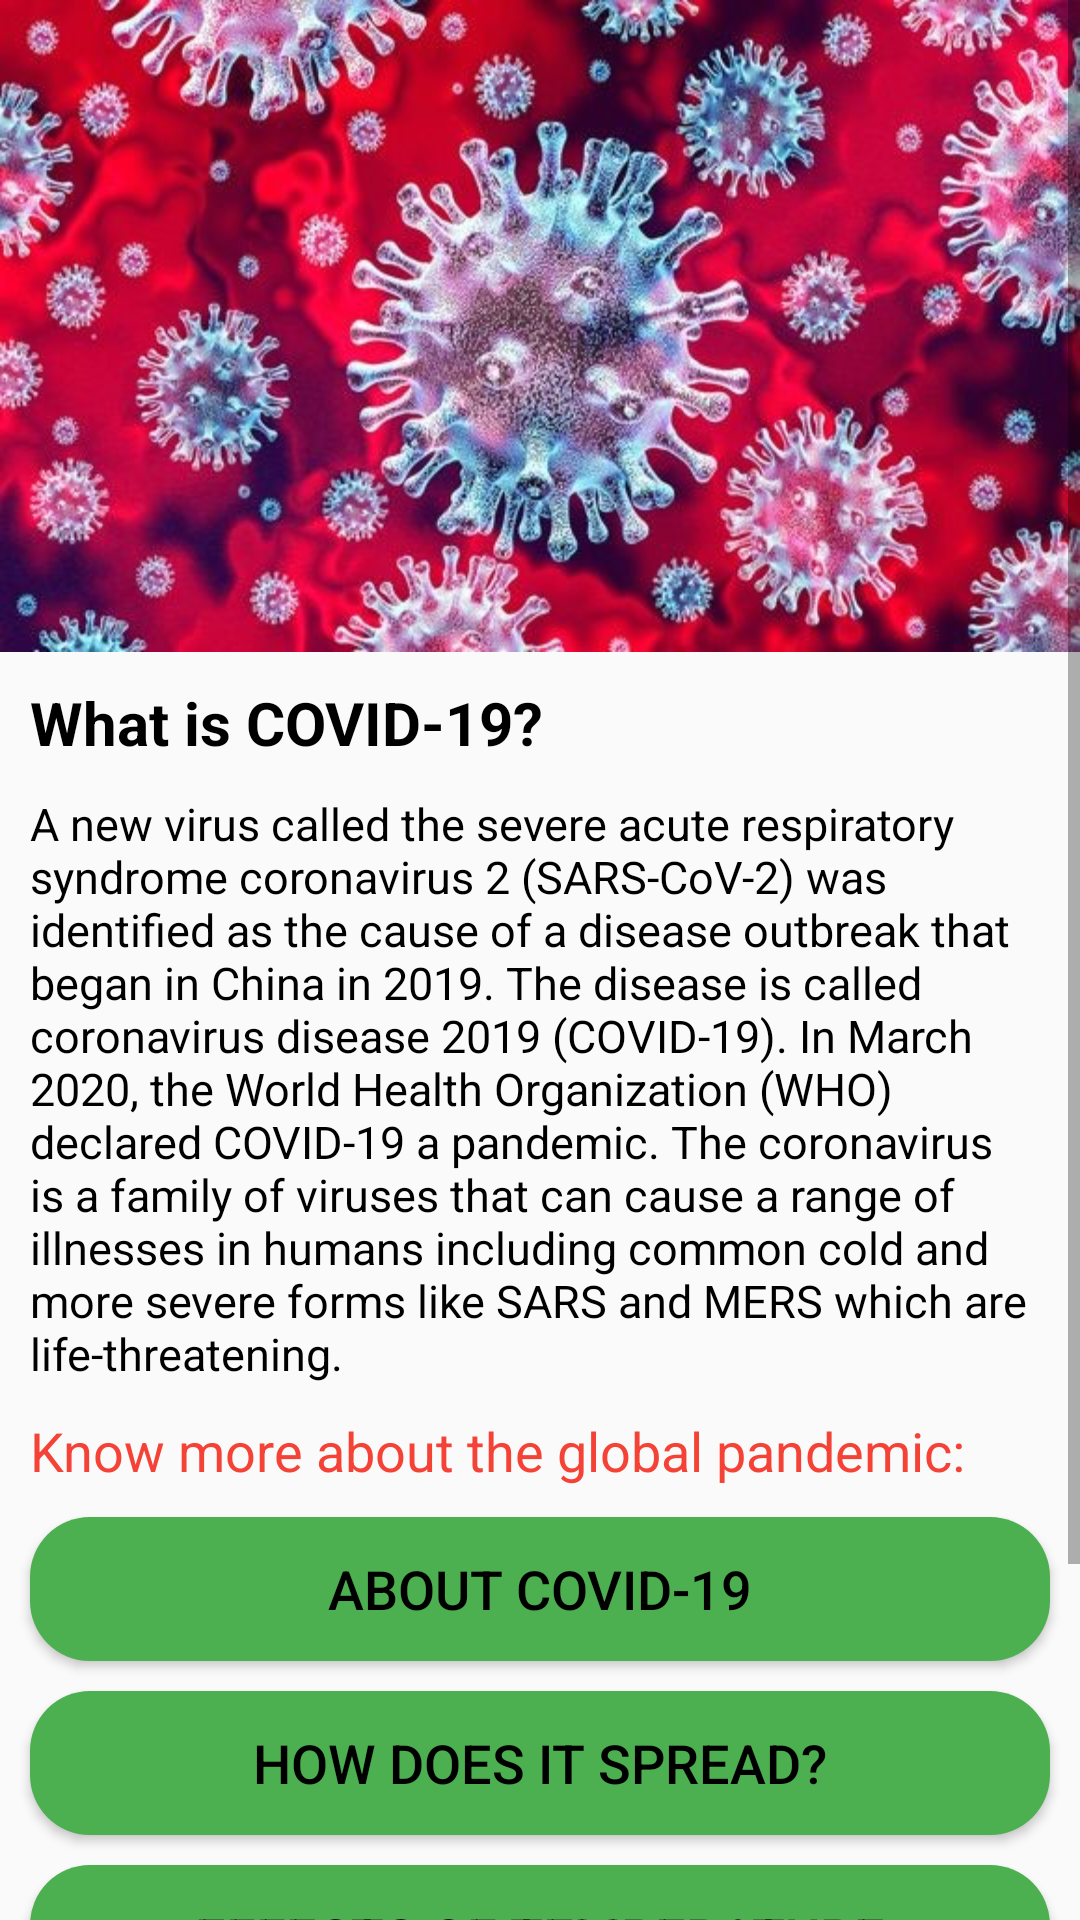

The Android layout XML behind this screen, and the referenced resources:
<!-- AndroidManifest.xml: application theme AppTheme.NoActionBar -->
<!-- res/layout/fragment_home.xml -->
<?xml version="1.0" encoding="utf-8"?>
<FrameLayout xmlns:android="http://schemas.android.com/apk/res/android"
    xmlns:tools="http://schemas.android.com/tools"
    android:layout_width="match_parent"
    android:layout_height="match_parent"
    xmlns:app="http://schemas.android.com/apk/res-auto"
    tools:context=".home">

    
    <ScrollView
        android:layout_width="match_parent"
        android:layout_height="match_parent">
<LinearLayout
    android:layout_width="match_parent"
    android:layout_height="wrap_content"
    android:orientation="vertical">
    <ImageView
        android:layout_width="match_parent"
        android:layout_height="wrap_content"
        android:background="@mipmap/corona"
        android:contentDescription="@string/icon"/>
    <TextView
        android:layout_width="match_parent"
        android:layout_height="wrap_content"
        android:layout_marginTop="10dp"
        android:id="@+id/heading"
        android:layout_marginStart="10dp"
        android:text = "@string/what_is_covid"
        android:textSize="20sp"
        android:textColor="#000"
        android:textStyle="bold"
        />

    <TextView
        android:layout_width="match_parent"
        android:layout_height="wrap_content"
        android:layout_marginTop="10dp"
        android:layout_marginStart="10dp"
        android:layout_marginEnd="10dp"
        android:singleLine="false"
        android:scrollbars="vertical"
        android:text ="@string/what_is_covid_theory"
        android:textColor="#000"
        android:textSize="15sp"
        />

    <TextView
        android:layout_width="match_parent"
        android:layout_height="wrap_content"
        android:layout_marginTop="10dp"
        android:layout_marginStart="10dp"
        android:singleLine="false"
        android:scrollbars="vertical"
        android:text ="@string/know_more"
        android:textColor="#F44336"
        android:textSize="18sp"
        />

    <Button
        android:layout_width="match_parent"
        android:layout_height="wrap_content"
        android:layout_marginTop="10dp"
        android:layout_marginStart="10dp"
        android:layout_marginEnd="10dp"
        android:singleLine="false"
        android:scrollbars="vertical"
        android:background="@drawable/button_design"
        android:id="@+id/about_covid"
        android:text ="@string/about_covid"
        android:textColor="#000"
        android:textSize="18sp"
        />

    <Button
        android:layout_width="match_parent"
        android:layout_height="wrap_content"
        android:layout_marginTop="10dp"
        android:layout_marginStart="10dp"
        android:layout_marginEnd="10dp"
        android:singleLine="false"
        android:scrollbars="vertical"
        android:background="@drawable/button_design"
        android:text ="@string/how_does_it_spread"
        android:id="@+id/how_does_it_spread"
        android:textColor="#000"
        android:textSize="18sp"
        />

    <Button
        android:layout_width="match_parent"
        android:layout_height="wrap_content"
        android:layout_marginTop="10dp"
        android:layout_marginStart="10dp"
        android:layout_marginEnd="10dp"
        android:singleLine="false"
        android:scrollbars="vertical"
        android:background="@drawable/button_design"
        android:text ="@string/effects_of_temp"
        android:id="@+id/effects_of_temp"
        android:textColor="#000"
        android:textSize="18sp"
        />

    <Button
        android:layout_width="match_parent"
        android:layout_height="wrap_content"
        android:layout_marginTop="10dp"
        android:layout_marginStart="10dp"
        android:layout_marginEnd="10dp"
        android:singleLine="false"
        android:scrollbars="vertical"
        android:background="@drawable/button_design"
        android:text ="@string/symptoms"
        android:id="@+id/symptoms"
        android:textColor="#000"
        android:textSize="18sp"
        />

    <Button
        android:layout_width="match_parent"
        android:layout_height="wrap_content"
        android:layout_marginTop="10dp"
        android:layout_marginStart="10dp"
        android:layout_marginEnd="10dp"
        android:singleLine="false"
        android:scrollbars="vertical"
        android:background="@drawable/button_design"
        android:text ="@string/prevention"
        android:id="@+id/prevention"
        android:textColor="#000"
        android:textSize="18sp"
        />
</LinearLayout>
    </ScrollView>

</FrameLayout>
<!-- resources referenced by this layout -->
<resources>
  <!-- drawable button_design (drawable) -->
  <?xml version="1.0" encoding="utf-8"?>
  <shape xmlns:android="http://schemas.android.com/apk/res/android"
      android:shape="rectangle" android:padding="10dp">
      <solid android:color="#4CAF50"/>
      <corners
          android:radius="20dp"/>
  </shape>
  <!-- mipmap corona: jpg bitmap (mipmap-hdpi, 91258 bytes) -->
  <string name="about_covid">About Covid-19</string>
  <string name="effects_of_temp">Effects of Temperature</string>
  <string name="how_does_it_spread">How does it spread?</string>
  <string name="icon">Icon</string>
  <string name="know_more">Know more about the global pandemic:</string>
  <string name="prevention">Prevention</string>
  <string name="symptoms">Symptoms</string>
  <string name="what_is_covid">What is COVID-19?  </string>
  <string name="what_is_covid_theory">A new virus called the severe acute respiratory syndrome coronavirus 2 (SARS-CoV-2) was identified as the cause of a disease outbreak that began in China in 2019. The disease is called coronavirus disease 2019 (COVID-19). In March 2020, the World Health Organization (WHO) declared COVID-19 a pandemic. The coronavirus is a family of viruses that can cause a range of illnesses in humans including common cold and more severe forms like SARS and MERS which are life-threatening. </string>
  <style name="AppTheme.NoActionBar">
          <item name="windowNoTitle">true</item>
          <item name="windowActionBar">false</item>
      </style>
</resources>
